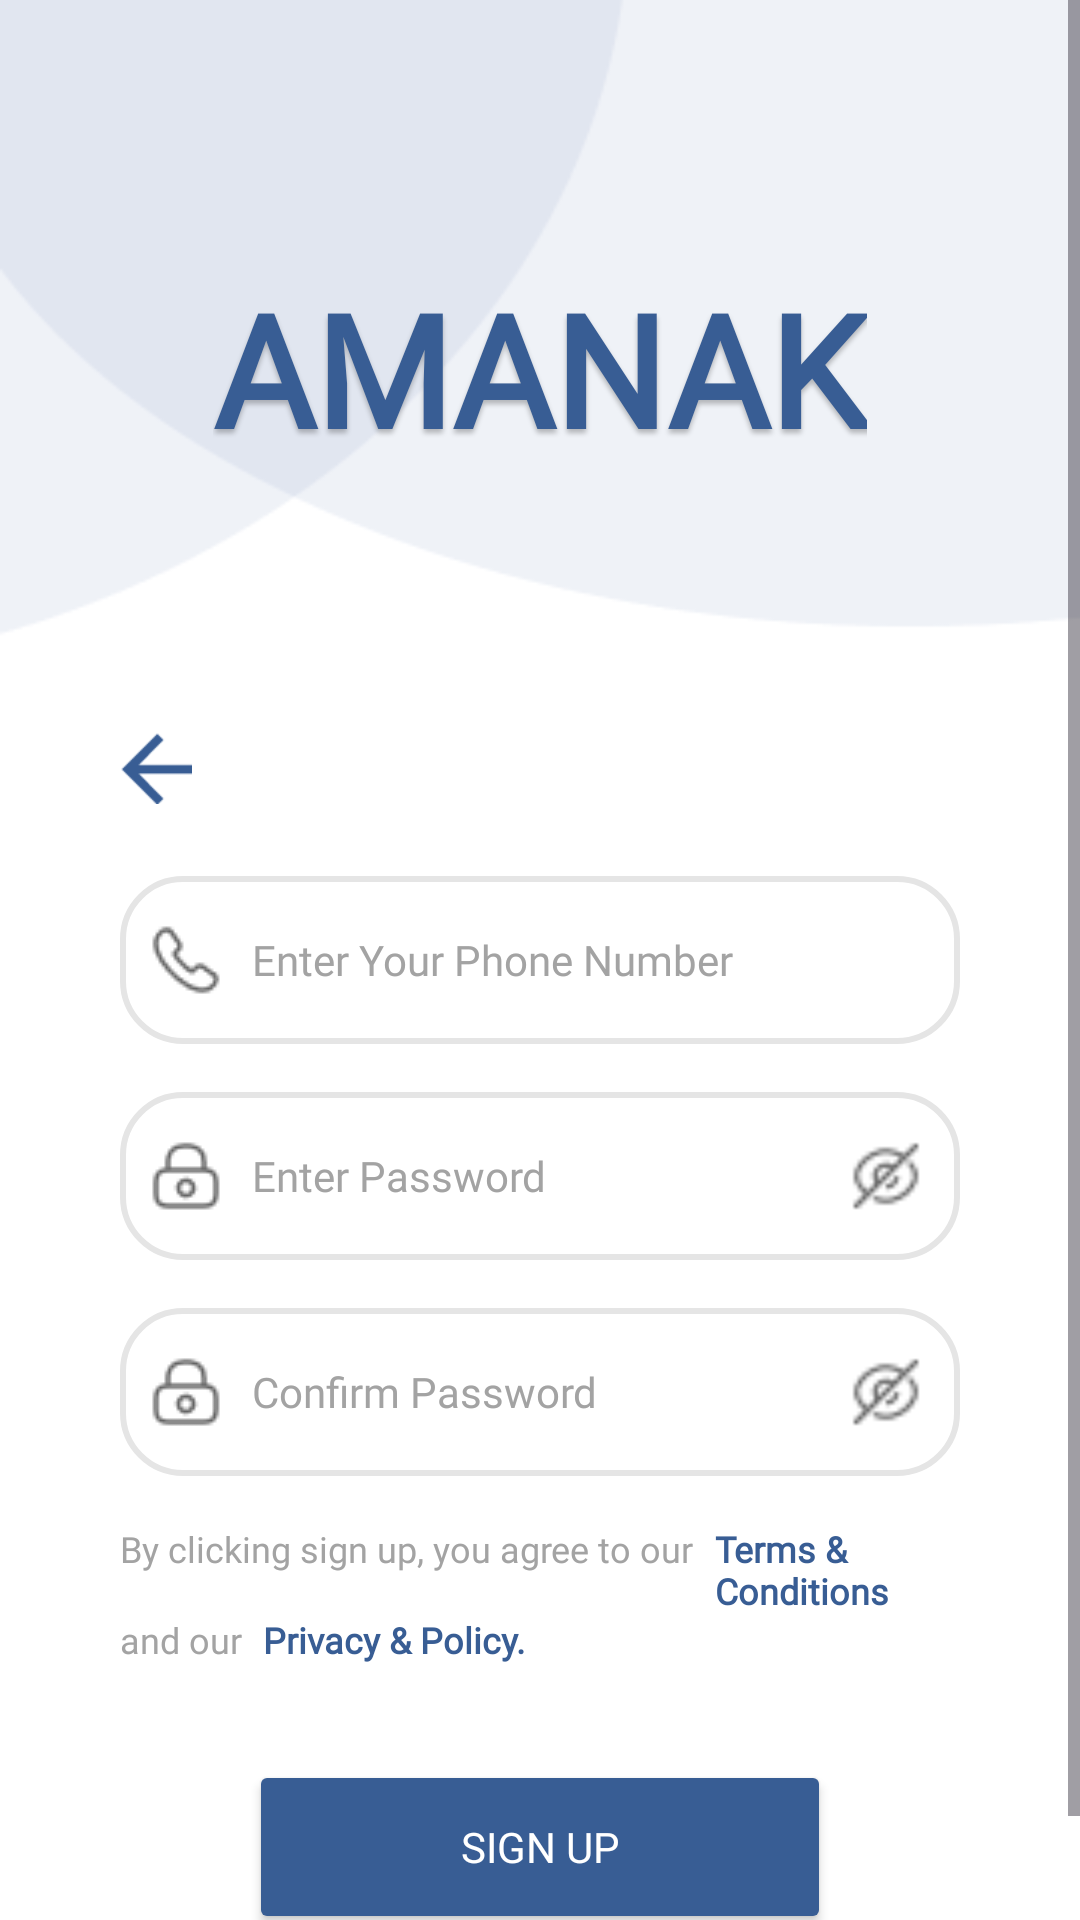

Produce the Android XML layout that renders to this screen, including the resource entries it uses.
<!-- AndroidManifest.xml: application theme Theme.AMANAKK -->
<!-- res/layout/sign_up2.xml -->
<?xml version="1.0" encoding="utf-8"?>
<ScrollView xmlns:android="http://schemas.android.com/apk/res/android"
    xmlns:app="http://schemas.android.com/apk/res-auto"
    xmlns:tools="http://schemas.android.com/tools"
    android:id="@+id/buttonn"
    android:layout_width="match_parent"
    android:layout_height="match_parent"
    android:background="#FFFFFF"
    android:fillViewport="true"
    tools:context=".SignUpActivity2">

    <androidx.constraintlayout.widget.ConstraintLayout
        android:layout_width="match_parent"
        android:layout_height="wrap_content"
        android:minHeight="640dp"
        android:paddingBottom="32dp">

        <ImageView
            android:id="@+id/imageView2"
            android:layout_width="0dp"
            android:layout_height="220dp"
            android:scaleType="centerCrop"
            app:layout_constraintEnd_toEndOf="parent"
            app:layout_constraintStart_toStartOf="parent"
            app:layout_constraintTop_toTopOf="parent"
            app:srcCompat="@drawable/cir1" />

        <TextView
            android:id="@+id/amanak"
            android:layout_width="wrap_content"
            android:layout_height="wrap_content"
            android:layout_marginTop="88dp"
            android:fontFamily="@font/poppins"
            android:shadowColor="#40000000"
            android:shadowDx="0"
            android:shadowDy="4"
            android:shadowRadius="4"
            android:text="@string/amanak"
            android:textColor="#385D94"
            android:textSize="52sp"
            android:textStyle="bold"
            app:layout_constraintEnd_toEndOf="parent"
            app:layout_constraintStart_toStartOf="parent"
            app:layout_constraintTop_toTopOf="parent" />

        <ImageView
            android:id="@+id/imageView57"
            android:layout_width="24dp"
            android:layout_height="24dp"
            android:layout_marginStart="40dp"
            android:layout_marginTop="24dp"
            app:layout_constraintStart_toStartOf="parent"
            app:layout_constraintTop_toBottomOf="@id/imageView2"
            app:srcCompat="@drawable/arrow" />

        <EditText
            android:id="@+id/small_labell"
            android:layout_width="0dp"
            android:layout_height="56dp"
            android:layout_marginStart="40dp"
            android:layout_marginTop="24dp"
            android:layout_marginEnd="40dp"
            android:background="@drawable/edittext_border"
            android:drawableStart="@drawable/call"
            android:drawablePadding="10dp"
            android:fontFamily="@font/poppins"
            android:hint="@string/phone"
            android:inputType="phone"
            android:paddingStart="10dp"
            android:paddingEnd="10dp"
            android:textColorHint="#A3A3A3"
            android:textSize="14sp"
            app:layout_constraintEnd_toEndOf="parent"
            app:layout_constraintStart_toStartOf="parent"
            app:layout_constraintTop_toBottomOf="@id/imageView57" />

        <EditText
            android:id="@+id/editTextTextPassword"
            android:layout_width="0dp"
            android:layout_height="56dp"
            android:layout_marginStart="40dp"
            android:layout_marginTop="16dp"
            android:layout_marginEnd="40dp"
            android:background="@drawable/edittext_border"
            android:drawableStart="@drawable/lock"
            android:drawablePadding="10dp"
            android:fontFamily="@font/poppins"
            android:hint="@string/pass1"
            android:inputType="textPassword"
            android:paddingStart="10dp"
            android:paddingEnd="52dp"
            android:textColorHint="#A3A3A3"
            android:textSize="14sp"
            app:layout_constraintEnd_toEndOf="parent"
            app:layout_constraintStart_toStartOf="parent"
            app:layout_constraintTop_toBottomOf="@id/small_labell" />

        <ImageView
            android:id="@+id/eye_icon1"
            android:layout_width="24dp"
            android:layout_height="24dp"
            android:clickable="true"
            android:focusable="true"
            android:src="@drawable/ic_eye"
            app:layout_constraintBottom_toBottomOf="@id/editTextTextPassword"
            app:layout_constraintEnd_toEndOf="@id/editTextTextPassword"
            app:layout_constraintHorizontal_bias="0.95"
            app:layout_constraintStart_toStartOf="@id/editTextTextPassword"
            app:layout_constraintTop_toTopOf="@id/editTextTextPassword" />

        <EditText
            android:id="@+id/editTextTextPassword2"
            android:layout_width="0dp"
            android:layout_height="56dp"
            android:layout_marginStart="40dp"
            android:layout_marginTop="16dp"
            android:layout_marginEnd="40dp"
            android:background="@drawable/edittext_border"
            android:drawableStart="@drawable/lock"
            android:drawablePadding="10dp"
            android:fontFamily="@font/poppins"
            android:hint="@string/pass2"
            android:inputType="textPassword"
            android:paddingStart="10dp"
            android:paddingEnd="52dp"
            android:textColorHint="#A3A3A3"
            android:textSize="14sp"
            app:layout_constraintEnd_toEndOf="parent"
            app:layout_constraintStart_toStartOf="parent"
            app:layout_constraintTop_toBottomOf="@id/editTextTextPassword" />

        <ImageView
            android:id="@+id/eye_icon2"
            android:layout_width="24dp"
            android:layout_height="24dp"
            android:clickable="true"
            android:focusable="true"
            android:src="@drawable/ic_eye"
            app:layout_constraintBottom_toBottomOf="@id/editTextTextPassword2"
            app:layout_constraintEnd_toEndOf="@id/editTextTextPassword2"
            app:layout_constraintHorizontal_bias="0.95"
            app:layout_constraintStart_toStartOf="@id/editTextTextPassword2"
            app:layout_constraintTop_toTopOf="@id/editTextTextPassword2" />

        <LinearLayout
            android:id="@+id/termsContainer"
            android:layout_width="0dp"
            android:layout_height="wrap_content"
            android:layout_marginStart="40dp"
            android:layout_marginTop="16dp"
            android:layout_marginEnd="40dp"
            android:orientation="vertical"
            app:layout_constraintEnd_toEndOf="parent"
            app:layout_constraintStart_toStartOf="parent"
            app:layout_constraintTop_toBottomOf="@id/editTextTextPassword2">

            <LinearLayout
                android:layout_width="match_parent"
                android:layout_height="wrap_content"
                android:orientation="horizontal">

                <TextView
                    android:id="@+id/textView39"
                    android:layout_width="wrap_content"
                    android:layout_height="wrap_content"
                    android:fontFamily="@font/poppins"
                    android:text="@string/By"
                    android:textColor="#A3A3A3"
                    android:textSize="12sp" />

                <TextView
                    android:id="@+id/textView40"
                    android:layout_width="wrap_content"
                    android:layout_height="wrap_content"
                    android:layout_marginStart="4dp"
                    android:fontFamily="@font/poppins"
                    android:text="@string/Terms"
                    android:textColor="#385D94"
                    android:textSize="12sp"
                    android:textStyle="bold" />
            </LinearLayout>

            <LinearLayout
                android:layout_width="match_parent"
                android:layout_height="wrap_content"
                android:orientation="horizontal">

                <TextView
                    android:id="@+id/textView41"
                    android:layout_width="wrap_content"
                    android:layout_height="wrap_content"
                    android:fontFamily="@font/poppins"
                    android:text="@string/and"
                    android:textColor="#A3A3A3"
                    android:textSize="12sp" />

                <TextView
                    android:id="@+id/textView4"
                    android:layout_width="wrap_content"
                    android:layout_height="wrap_content"
                    android:layout_marginStart="4dp"
                    android:fontFamily="@font/poppins"
                    android:text="@string/Privacyy"
                    android:textColor="#385D94"
                    android:textSize="12sp"
                    android:textStyle="bold" />
            </LinearLayout>
        </LinearLayout>

        <Button
            android:id="@+id/button"
            android:layout_width="194dp"
            android:layout_height="58dp"
            android:layout_marginTop="32dp"
            android:backgroundTint="#385D94"
            android:fontFamily="@font/poppins"
            android:text="@string/sign"
            android:textColor="#FFFFFF"
            android:textSize="14sp"
            app:cornerRadius="50dp"
            app:layout_constraintEnd_toEndOf="parent"
            app:layout_constraintStart_toStartOf="parent"
            app:layout_constraintTop_toBottomOf="@id/termsContainer" />

    </androidx.constraintlayout.widget.ConstraintLayout>
</ScrollView>
<!-- resources referenced by this layout -->
<resources>
  <!-- drawable arrow: png bitmap (drawable, 564 bytes) -->
  <!-- drawable call: png bitmap (drawable, 720 bytes) -->
  <!-- drawable cir1: png bitmap (drawable, 4282 bytes) -->
  <!-- drawable edittext_border (drawable) -->
  <?xml version="1.0" encoding="utf-8"?>
  <selector xmlns:android="http://schemas.android.com/apk/res/android">
      <item android:state_focused="true" android:drawable="@drawable/rounded_corner_view_focus" />
      <item android:drawable="@drawable/rounded_corner_view" />
  
  </selector>
  <!-- drawable ic_eye: png bitmap (drawable, 541 bytes) -->
  <!-- drawable lock: png bitmap (drawable, 656 bytes) -->
  <string name="By">"By clicking sign up, you agree to our "</string>
  <string name="Privacyy">"Privacy &amp; Policy. "</string>
  <string name="Terms">Terms &amp; Conditions</string>
  <string name="amanak"> AMANAK</string>
  <string name="and">"and our "</string>
  <string name="pass1">Enter Password</string>
  <string name="pass2">Confirm Password</string>
  <string name="phone">Enter Your Phone Number</string>
  <string name="sign">Sign Up</string>
  <style name="Theme.AMANAKK" parent="Base.Theme.AMANAKK" />
  <!-- drawable rounded_corner_view_focus (drawable) -->
  <?xml version="1.0" encoding="utf-8"?>
  <shape xmlns:android="http://schemas.android.com/apk/res/android"
      android:shape="rectangle">
      <corners android:radius="20dp" />
      <stroke android:width="2dp" android:color="#385D94" />
      <solid android:color="#FFFFFF"/>
  </shape>
  <!-- drawable rounded_corner_view (drawable) -->
  <?xml version="1.0" encoding="utf-8"?>
  <shape
      xmlns:android="http://schemas.android.com/apk/res/android"
      android:shape="rectangle">
  
      <corners android:radius="20dp" />
  
      
      <stroke android:width="2dp" android:color="#E5E5E5" />
  
      
      <solid android:color="#FFFFFF"/>
  
  </shape>
  <style name="Base.Theme.AMANAKK" parent="Theme.Material3.DayNight.NoActionBar">
          
          
      </style>
</resources>
